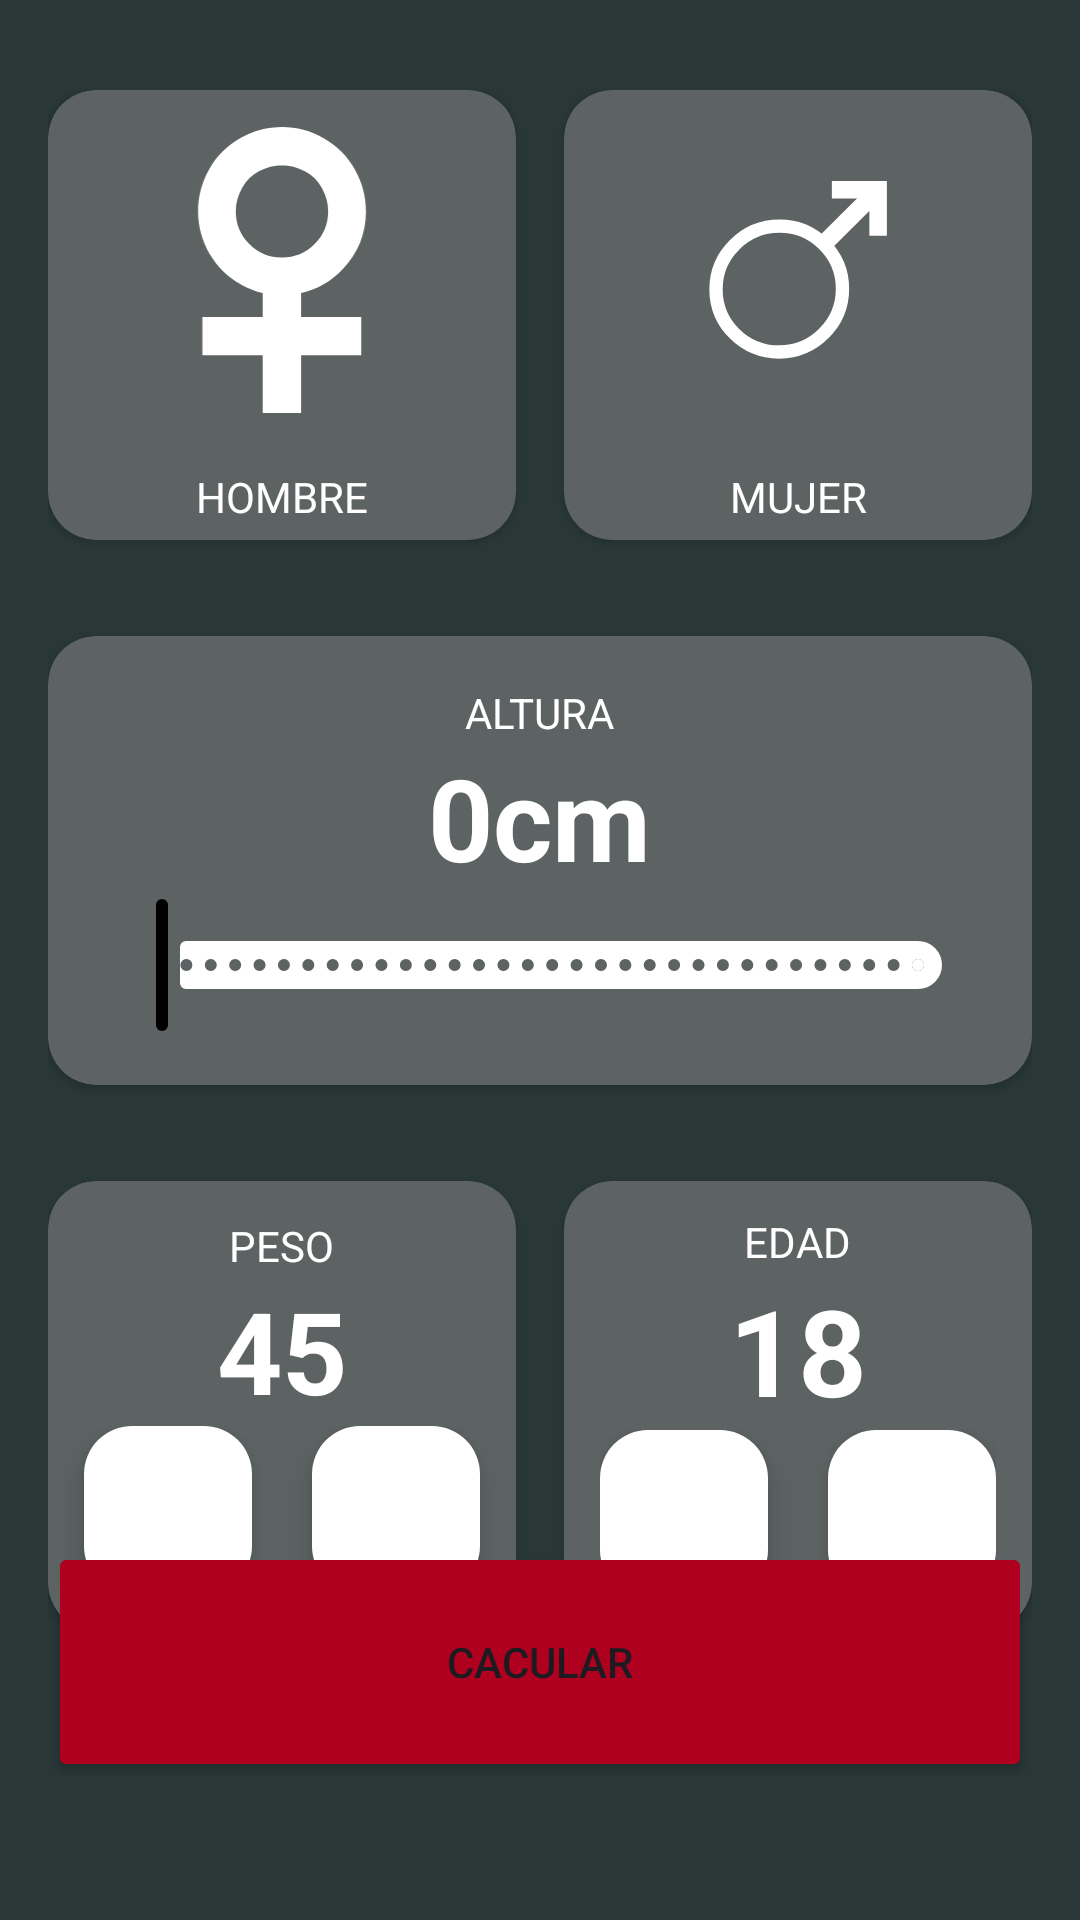

This screen was rendered from an Android layout file. Write that file and the resources it references.
<!-- AndroidManifest.xml: application theme Theme.ActivityIMC -->
<!-- res/layout/activity_main.xml -->
<?xml version="1.0" encoding="utf-8"?>
<androidx.constraintlayout.widget.ConstraintLayout xmlns:android="http://schemas.android.com/apk/res/android"
    xmlns:app="http://schemas.android.com/apk/res-auto"
    xmlns:tools="http://schemas.android.com/tools"
    android:id="@+id/main"
    android:layout_width="match_parent"
    android:layout_height="match_parent"
    android:paddingHorizontal="16dp"
    android:paddingVertical="30dp"
    android:background="@color/fondo"
    tools:context=".MainActivity">

    <androidx.cardview.widget.CardView
        android:id="@+id/VistaM"
        android:layout_width="0dp"
        android:layout_height="150dp"
        android:layout_marginEnd="16dp"
        app:cardCornerRadius="16dp"
        app:layout_constraintEnd_toStartOf="@+id/VistaF"
        app:cardBackgroundColor="@color/colorPrimary"
        app:layout_constraintStart_toStartOf="parent"
        app:layout_constraintTop_toTopOf="parent">


        <androidx.appcompat.widget.LinearLayoutCompat
            android:layout_width="match_parent"
            android:layout_height="match_parent"
            android:gravity="center"
            android:orientation="vertical">

            <ImageView
                android:id="@+id/imageView"
                android:layout_width="wrap_content"
                android:layout_height="100dp"
                android:layout_margin="10dp"
                app:srcCompat="@drawable/f_"
                app:tint="@color/blanco"
                tools:ignore="ExtraText">

            </ImageView>

            <TextView
                android:id="@+id/textView"
                android:layout_width="match_parent"
                android:layout_height="match_parent"
                android:layout_margin="6dp"
                android:text="HOMBRE"
                android:gravity="center"
                android:textColor="@color/blanco" />


        </androidx.appcompat.widget.LinearLayoutCompat>

    </androidx.cardview.widget.CardView>

    <androidx.cardview.widget.CardView
        android:id="@+id/VistaF"
        android:layout_width="0dp"
        android:layout_height="150dp"
        app:cardCornerRadius="16dp"
        app:layout_constraintStart_toEndOf="@+id/VistaM"
        app:cardBackgroundColor="@color/colorPrimary"
        app:layout_constraintEnd_toEndOf="parent"
        app:layout_constraintTop_toTopOf="parent">

        <androidx.appcompat.widget.LinearLayoutCompat
            android:layout_width="match_parent"
            android:layout_height="match_parent"
            android:gravity="center"
            android:orientation="vertical">

            <ImageView
                android:id="@+id/imageView2"
                android:layout_width="wrap_content"
                android:layout_height="100dp"
                android:layout_margin="10dp"
                app:srcCompat="@drawable/m"
                app:tint="@color/blanco"
                tools:ignore="ExtraText">

            </ImageView>

            <TextView
                android:id="@+id/textView2"
                android:layout_width="match_parent"
                android:layout_height="match_parent"
                android:layout_margin="6dp"
                android:text="MUJER"
                android:gravity="center"
                android:textColor="@color/blanco" />


        </androidx.appcompat.widget.LinearLayoutCompat>

    </androidx.cardview.widget.CardView>

    <androidx.cardview.widget.CardView
        android:id="@+id/cuadroAltura"
        android:layout_width="0dp"
        android:layout_height="wrap_content"
        android:layout_marginTop="32dp"
        app:cardCornerRadius="16dp"
        app:cardBackgroundColor="@color/colorPrimary"
        app:layout_constraintStart_toStartOf="parent"
        app:layout_constraintTop_toBottomOf="@+id/VistaM"
        app:layout_constraintEnd_toEndOf="parent">

        <androidx.appcompat.widget.LinearLayoutCompat
            android:layout_width="match_parent"
            android:layout_height="wrap_content"
            android:layout_margin="16dp"
            android:gravity="center"
            android:orientation="vertical">


            <TextView
                android:layout_width="wrap_content"
                android:layout_height="wrap_content"
                android:text="ALTURA"
                android:textColor="@color/blanco" />

            <TextView
                android:id="@+id/alturaNumeros"
                android:layout_width="wrap_content"
                android:layout_height="wrap_content"
                android:text="0cm"
                android:textColor="@color/blanco"
                android:textSize="38sp"
                android:textStyle="bold" />


            <com.google.android.material.slider.RangeSlider
                android:id="@+id/medidor"
                android:layout_width="wrap_content"
                android:layout_height="match_parent"
                android:stepSize="1"
                android:valueFrom="100"
                android:valueTo="200"
                app:trackColor="@color/blanco"
                app:thumbColor="@color/negro"
            />

        </androidx.appcompat.widget.LinearLayoutCompat>


    </androidx.cardview.widget.CardView>

    <androidx.cardview.widget.CardView
        android:id="@+id/peso"
        app:cardCornerRadius="16dp"
        app:cardBackgroundColor="@color/colorPrimary"
        android:layout_marginTop="32dp"
        android:layout_marginEnd="16dp"
        android:layout_width="0dp"
        app:layout_constraintTop_toBottomOf="@+id/cuadroAltura"
        app:layout_constraintStart_toStartOf="parent"
        app:layout_constraintEnd_toStartOf="@+id/viewAge"
        android:layout_height="150dp"
        tools:ignore="NotSibling,UnknownId">

        <LinearLayout
            android:layout_width="match_parent"
            android:layout_height="match_parent"
            android:gravity="center"
            android:orientation="vertical">

            <TextView
                android:layout_width="wrap_content"
                android:layout_height="wrap_content"
                android:text="PESO"
                android:textColor="@color/blanco" />

            <TextView
                android:id="@+id/pesoNumeros"
                android:layout_width="wrap_content"
                android:layout_height="wrap_content"
                android:text="45"
                android:textColor="@color/blanco"
                android:textSize="38sp"
                android:textStyle="bold" />

            <androidx.appcompat.widget.LinearLayoutCompat
                android:layout_width="match_parent"
                android:layout_height="wrap_content"
                android:gravity="center"
                android:orientation="horizontal">

                <com.google.android.material.floatingactionbutton.FloatingActionButton
                    android:id="@+id/borrarPeso"
                    android:layout_width="wrap_content"
                    android:layout_height="wrap_content"
                    android:layout_marginEnd="20dp"
                    android:backgroundTint="@color/blanco"
                    android:src="@drawable/resta" />


                <com.google.android.material.floatingactionbutton.FloatingActionButton
                    android:id="@+id/sumarPeso"
                    android:layout_width="wrap_content"
                    android:layout_height="wrap_content"
                    android:backgroundTint="@color/blanco"
                    android:src="@drawable/sumap" />

            </androidx.appcompat.widget.LinearLayoutCompat>

        </LinearLayout>


    </androidx.cardview.widget.CardView>

    <androidx.cardview.widget.CardView
        android:id="@+id/viewAge"
        android:layout_width="0dp"
        android:layout_height="150dp"
        android:layout_marginTop="32dp"
        app:cardBackgroundColor="@color/colorPrimary"
        app:cardCornerRadius="16dp"
        app:layout_constraintEnd_toEndOf="parent"
        app:layout_constraintStart_toEndOf="@+id/peso"
        app:layout_constraintTop_toBottomOf="@id/cuadroAltura">


        <androidx.appcompat.widget.LinearLayoutCompat
            android:layout_width="match_parent"
            android:layout_height="match_parent"
            android:gravity="center"
            android:orientation="vertical">

            <TextView
                android:layout_width="wrap_content"
                android:layout_height="wrap_content"
                android:text="EDAD"
                android:textColor="@color/blanco" />

            <TextView
                android:id="@+id/edadNumerosT"
                android:layout_width="wrap_content"
                android:layout_height="wrap_content"
                android:text="@string/_18"
                android:textColor="@color/blanco"
                android:textSize="40sp"
                android:textStyle="bold" />

            <androidx.appcompat.widget.LinearLayoutCompat
                android:layout_width="wrap_content"
                android:orientation="horizontal"
                android:gravity="center"
                android:layout_height="wrap_content">

                <com.google.android.material.floatingactionbutton.FloatingActionButton
                    android:id="@+id/borrarEdad"
                    android:layout_width="wrap_content"
                    android:layout_height="wrap_content"
                    android:layout_marginEnd="20dp"
                    android:backgroundTint="@color/blanco"
                    android:src="@drawable/resta" />


                <com.google.android.material.floatingactionbutton.FloatingActionButton
                    android:id="@+id/sumarEdad"
                    android:layout_width="wrap_content"
                    android:layout_height="wrap_content"
                    android:backgroundTint="@color/blanco"
                    android:src="@drawable/sumap" />

            </androidx.appcompat.widget.LinearLayoutCompat>


        </androidx.appcompat.widget.LinearLayoutCompat>

    </androidx.cardview.widget.CardView>

    <Button
        android:id="@+id/calculadorId"
        android:layout_width="0dp"
        android:layout_height="80dp"
        android:layout_marginBottom="16dp"
        android:text="@string/cacular"
        app:layout_constraintBottom_toBottomOf="parent"
        app:layout_constraintEnd_toEndOf="parent"
        app:layout_constraintHorizontal_bias="0.0"
        android:backgroundTint="@color/design_default_color_error"
        app:layout_constraintStart_toStartOf="parent" />


</androidx.constraintlayout.widget.ConstraintLayout>
<!-- resources referenced by this layout -->
<resources>
  <color name="blanco">#FFFFFF</color>
  <color name="colorPrimary">#5D6363</color>
  <color name="fondo">#293737</color>
  <color name="negro">#000000</color>
  <!-- drawable f_ (drawable) -->
  <vector xmlns:android="http://schemas.android.com/apk/res/android"
      android:width="987.1dp"
      android:height="1679.5dp"
      android:viewportWidth="987.1"
      android:viewportHeight="1679.5">
    <path
        android:fillColor="#FF000000"
        android:pathData="m600.5,968.6c89.7,-19.8 167.9,-64.4 234,-134.4 85.9,-90.6 129.3,-199.7 129.3,-323.8 0,-81.2 -20.6,-159.3 -61.4,-232.3 -41.7,-75.1 -100.5,-134.4 -175.6,-176.1 -73.4,-41.2 -151.6,-62.3 -232.7,-62.3 -81.6,0 -160.2,20.6 -233.2,61.4 -74.3,41.7 -133.6,100.5 -175.6,175.6l-0.4,0.4c-40.8,73.9 -61.4,152 -61.4,233.2 0,83.3 21.5,163.2 64,237.9l0.4,0.9c43.8,74.7 103.1,132.7 176.5,172.2l0.9,0.4c41.2,21.9 81.2,37.4 120.2,46.8v134h-337.5v215.1h337.5v322.1h215.1v-322.1h336.7v-215.1h-336.7v-134h0zM493.2,252.7c44.2,0 85.9,11.2 128.4,34.4l0.9,0.4c40.8,21.5 71.7,52 94.5,92.8 23.6,42.5 35.2,85.5 35.2,130.5 0,72.6 -24.9,132.3 -76,183.8 -50.7,50.7 -110.4,75.6 -182.9,75.6 -71.7,0 -131.8,-24.5 -182.9,-75.6 -50.7,-51.1 -75.6,-111.2 -75.6,-183.8 0,-45.1 11.6,-88 35.2,-130.5 22.8,-40.8 53.7,-71.3 94,-93.2 43.4,-23.2 85.5,-34.4 129.3,-34.4z"/>
  </vector>
  <!-- drawable m (drawable) -->
  <vector xmlns:android="http://schemas.android.com/apk/res/android"
      android:width="75dp"
      android:height="75dp"
      android:viewportWidth="75"
      android:viewportHeight="75">
    <path
        android:pathData="m64.575,10.402 l-18.094,17.994"
        android:strokeWidth="5.828"
        android:fillColor="#00000000"
        android:strokeColor="#000"/>
    <path
        android:pathData="m46.27,58.465a20.898,21.015 86.121,1 1,-29.708 -29.543,20.898 21.015,86.121 1,1 29.708,29.543z"
        android:strokeWidth="4.4407"
        android:fillColor="#00000000"
        android:strokeColor="#000"/>
    <path
        android:pathData="m48.952,10.596l15.417,0l0,15.331"
        android:strokeWidth="5.828"
        android:fillColor="#00000000"
        android:strokeColor="#000"/>
  </vector>
  <string name="_18">18</string>
  <string name="cacular">CACULAR</string>
  <style name="Theme.ActivityIMC" parent="Base.Theme.ActivityIMC" />
  <style name="Base.Theme.ActivityIMC" parent="Theme.Material3.DayNight.NoActionBar">
          
           <item name="colorPrimary">@color/colorPrimary</item>
      </style>
</resources>
